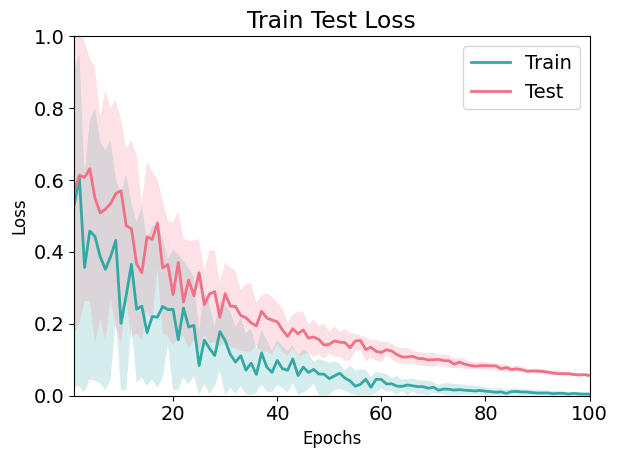

Write Python code to recreate this figure.
import numpy as np
import matplotlib.pyplot as plt


def plot_train_test_losses(train_losses:np.array, test_losses:np.array, title="Train Test Loss",
                           x_label="Epochs", y_label="Loss",
                           min_max_bounds= True,
                           tight_x_lim = True, y_lim=None,
                           train_legend = "Train", test_legend = "Test",
                           save_path=None)->None:
    """
    This function takes in train and test losses as inputs and plots them using matplotlib.

    Parameters:
    ---
    train_losses (numpy array): Array of train losses for each epoch. The shape of the array should be (num_runs, num_epochs)
    test_losses (numpy array): Array of test losses for each epoch. The shape of the array should be (num_runs, num_epochs)
    title (str): Title of the plot (default is "Train Test Loss")
    x_label (str): Label for the x-axis (default is "Epochs")
    y_label (str): Label for the y-axis (default is "RMSE")
    min_max_bounds (bool): If True, the plot shows minimum and maximum values of losses, if False, the plot shows mean and standard deviation of losses (default is False)
    tight_x_lim (bool): If True, the x-axis limits are set to (0, num_epochs), if False, the x-axis limits are set automatically by matplotlib (default is True)
    y_lim (tuple): Limits for the y-axis (default is None)
    save_path (str): If provided, saves the plot at the given path (default is None)

    Returns:
    ---
    None

    Example Usage:
    ---
    plot_train_test_losses(train_losses, test_losses, title="Train Test Losses", x_label="Epochs", y_label="RMSE")
    """
    plt.rcParams["font.family"] = "Times New Roman"
    plt.rcParams["font.size"] = 14
    plt.rcParams["axes.labelsize"] = 12
    mean_train_losses = np.mean(train_losses, axis=0)
    std_train_losses = np.std(train_losses, axis=0)
    mean_test_losses = np.mean(test_losses, axis=0)
    std_test_losses = np.std(test_losses, axis=0)
    if min_max_bounds:
        lower_train_losses = np.min(train_losses, axis=0)
        upper_train_losses = np.max(train_losses, axis=0)
        lower_test_losses = np.min(test_losses, axis=0)
        upper_test_losses = np.max(test_losses, axis=0)
    else:
        lower_train_losses = mean_train_losses - std_train_losses
        upper_train_losses = mean_train_losses + std_train_losses
        lower_test_losses = mean_test_losses - std_test_losses
        upper_test_losses = mean_test_losses + std_test_losses

    x_range = range(1, len(mean_train_losses) + 1)
    
    plt.plot(x_range ,mean_train_losses, color='#33a9a5', linewidth=2, label=train_legend)
    plt.fill_between(x_range, lower_train_losses, upper_train_losses, alpha=0.2, color='#33a9a5', edgecolor='none')

    plt.plot(x_range ,mean_test_losses, color='#f27085', linewidth=2, label=test_legend)
    plt.fill_between(x_range, lower_test_losses, upper_test_losses, alpha=0.2, color='#f27085', edgecolor='none')

    plt.legend()
    plt.title(title)
    plt.xlabel(x_label)
    plt.ylabel(y_label)
    if y_lim is not None:
        plt.ylim(y_lim)
    if tight_x_lim:
        plt.xlim(1, train_losses.shape[1])
    if save_path is not None:
        plt.savefig(save_path, dpi=300, bbox_inches='tight')
    plt.tight_layout()
    plt.show()


def normalize(x):
    return (x - x.min()) / (x.max() - x.min())
def convert2uint8(x):
    return (x * 255).astype(np.uint8)

def display_images(array1, array2, names, title, figsize = (10,5), savepath=None):
    fig, axs = plt.subplots(1, 2, figsize=figsize)
    for ax, array, name in zip(axs, [array1, array2], names):
        ax.imshow(array)
        ax.set_title(name)
        ax.tick_params(axis='both', which='both', bottom=False, top=False, left=False, right=False, labelbottom=False, labelleft=False)
    fig.suptitle(title)
    # tighten the plot
    fig.tight_layout()
    if savepath:
        plt.savefig(savepath, bbox_inches='tight')
    plt.show()
    
    
import matplotlib.pyplot as plt

def plot_s2_img(s2_img, n, m):
    """
    Plot an image for each depth of the s2_img tensor, by plotting the first 3 channels as an RGB image.
    
    Args:
    - s2_img: a tensor of shape (D, C, H, W)
    - n: number of rows in the subplot
    - m: number of columns in the subplot
    
    Returns:
    - None
    """
    # Move the tensor to the CPU and detach it
    s2_img = s2_img.cpu().detach()
    
    # Permute the tensor to have shape (D, H, W, C)
    s2_img = s2_img.permute(1, 2, 3, 0)
    
    # Create a new figure
    fig = plt.figure(figsize=(m*5, n*5))
    
    # Loop over the depths and plot an image for each depth
    for d in range(s2_img.shape[0]):
        # Extract the first 3 channels as an RGB image
        rgb_img = s2_img[d, :, :, :3]
        # reveser rgb channels
        rgb_img = rgb_img[:, :, [2, 1, 0]]
        
        # Plot the RGB image in a subplot
        ax = fig.add_subplot(n, m, d+1)
        ax.imshow(rgb_img)
        ax.set_title(f"Depth {d}")
    
    # Show the plot
    plt.show()
    

def plot_output_crop_map(output, crop_map, colorbar=False, band_names: list = None, fig_name: str = None):
    """
    Plot the model output and crop map side by side for each band
    
    Args:
    - output: the model output tensor of shape (21, 64, 64)
    - crop_map: the crop map tensor of shape (21, 64, 64)
    - colorbar: whether to include color bar in the subplots (default: False)
    - band_names: list of band names (default: None)
    - fig_name: name of the figure (default: None)
    
    Returns:
    - None
    """
    # Loop over the bands
    for i in range(output.shape[0]):
        # Create a figure with two subplots
        fig, axs = plt.subplots(1, 2, figsize=(10, 5))

        # Plot the model output in the first subplot
        im1 = axs[0].imshow(output[i], cmap='gray')
        if band_names:
            axs[0].set_title(f'{band_names[i]} - Model Output')
        else:
            axs[0].set_title(f'Band {i+1} - Model Output')

        # Plot the crop map in the second subplot
        im2 = axs[1].imshow(crop_map[i], cmap='gray')
        if band_names:
            axs[1].set_title(f'{band_names[i]} - Crop Map')
        else:
            axs[1].set_title(f'Band {i+1} - Crop Map')

        # Add color bar to subplots if colorbar is True
        if colorbar:
            fig.colorbar(im1, ax=axs[0])
            fig.colorbar(im2, ax=axs[1])

        # Set the figure name if provided
        if fig_name:
            fig.canvas.set_window_title(fig_name)

        # Show the plot
        plt.show()

if __name__ == "__main__":
    train_losses = np.random.random((10, 100)) * np.geomspace(100, 1, num=100, endpoint=True)  /100 
    test_losses = np.random.random((10, 100)) * np.geomspace(100, 1, num=100, endpoint=True)  /100 + np.linspace(.1, 0, num=100, endpoint=True) + 0.05

    plot_train_test_losses(train_losses, test_losses,y_lim=[0,1])
